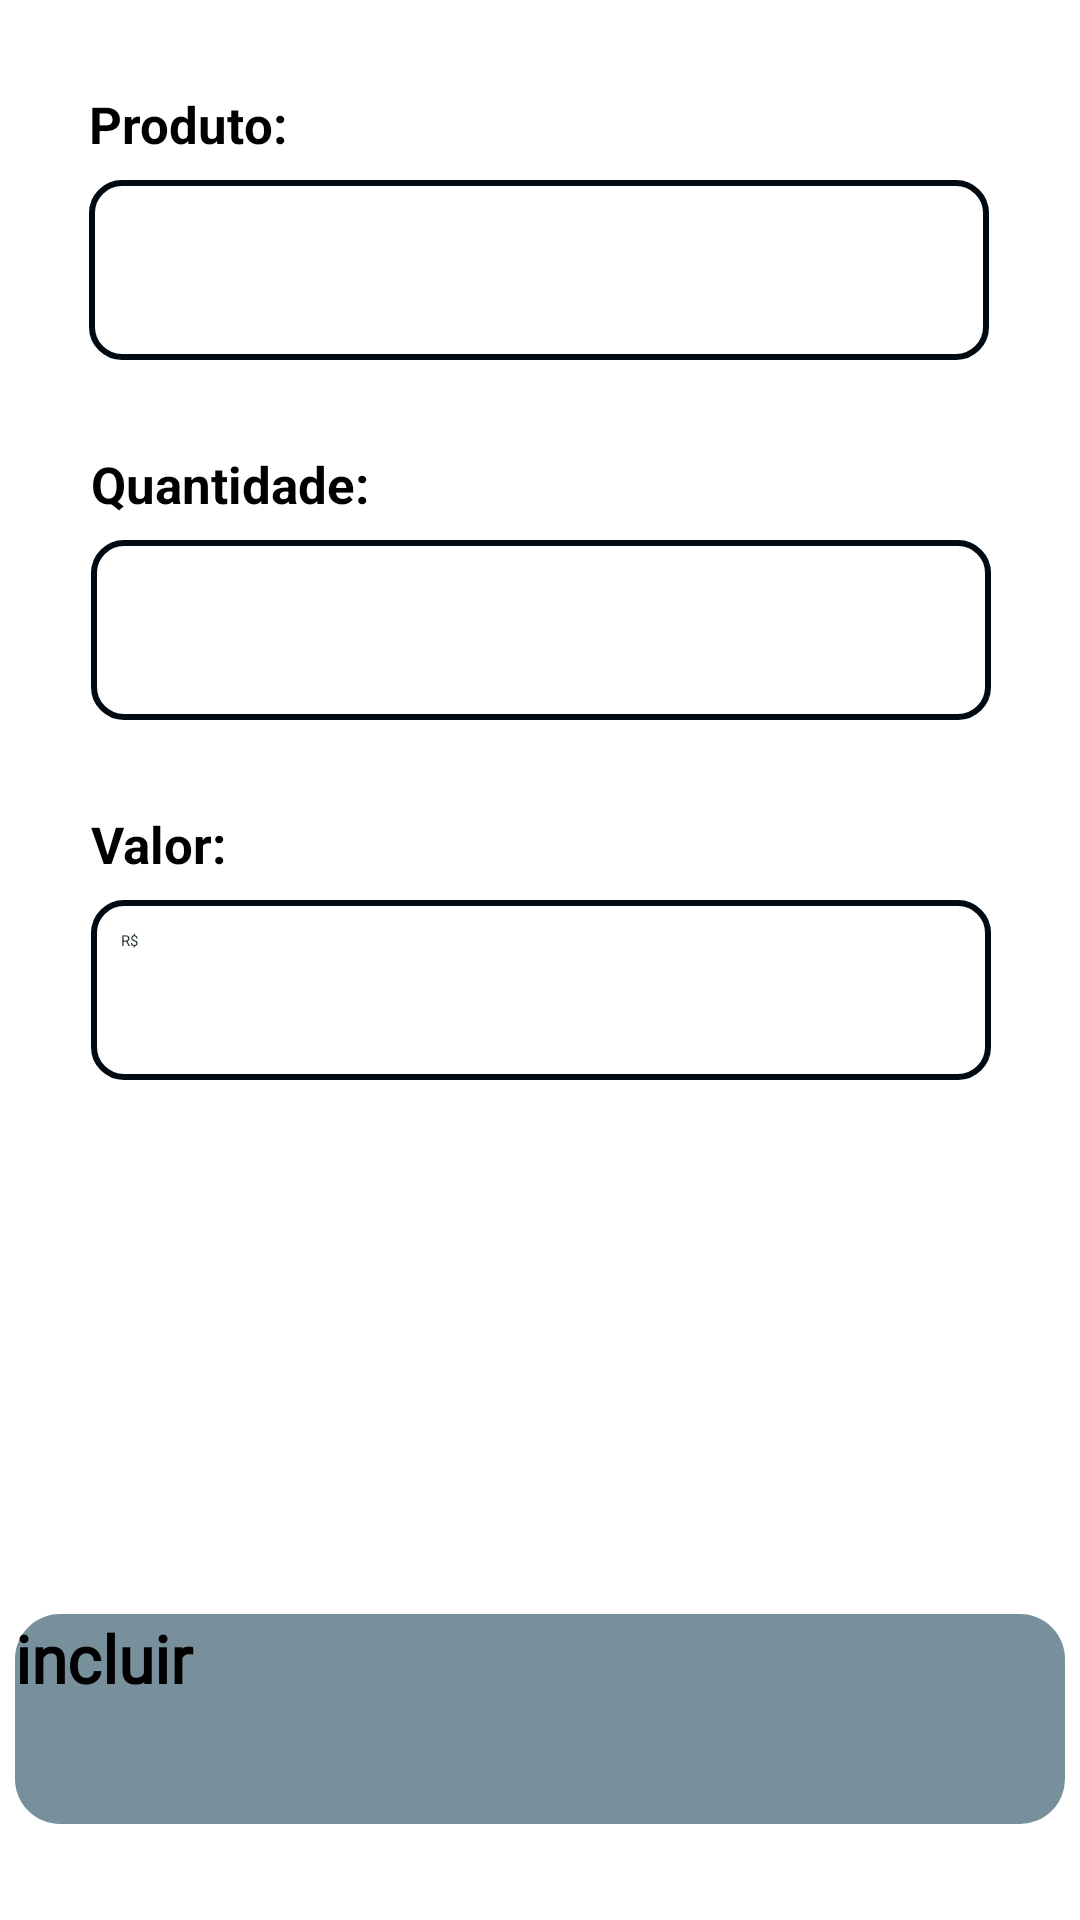

Layout XML and referenced resources for this Android screen:
<!-- AndroidManifest.xml: application theme Theme.Principal -->
<!-- res/layout/frag_include.xml -->
<?xml version="1.0" encoding="utf-8"?>
<FrameLayout xmlns:android="http://schemas.android.com/apk/res/android"
    xmlns:app="http://schemas.android.com/apk/res-auto"
    xmlns:tools="http://schemas.android.com/tools"
    android:layout_width="match_parent"
    android:layout_height="match_parent"
    tools:context=".FragInclude">

    <androidx.constraintlayout.widget.ConstraintLayout
        android:layout_width="match_parent"
        android:layout_height="match_parent">

        <TextView
            android:id="@+id/txt_prod"
            android:layout_width="330dp"
            android:layout_height="60dp"
            android:layout_marginBottom="30dp"
            android:text="Produto: "
            android:textColor="@color/black"
            android:textSize="17dp"
            android:textStyle="bold"
            app:layout_constraintBottom_toBottomOf="@+id/include_prod"
            app:layout_constraintStart_toStartOf="@+id/include_prod" />


        <EditText
            android:id="@+id/include_prod"
            android:layout_width="300dp"
            android:layout_height="60dp"
            android:layout_marginTop="60dp"
            android:background="@drawable/campo_cad"
            android:ems="10"
            android:inputType="textPersonName"
            android:padding="15dp"
            android:textColor="@color/black"
            app:layout_constraintEnd_toEndOf="parent"
            app:layout_constraintHorizontal_bias="0.493"
            app:layout_constraintStart_toStartOf="parent"
            app:layout_constraintTop_toTopOf="parent" />

        <TextView
            android:id="@+id/txt_qtd"
            android:layout_width="330dp"
            android:layout_height="60dp"
            android:layout_marginBottom="30dp"
            android:text="Quantidade: "
            android:textColor="@color/black"
            android:textSize="17dp"
            android:textStyle="bold"
            app:layout_constraintBottom_toBottomOf="@+id/include_qtd"
            app:layout_constraintStart_toStartOf="@+id/include_qtd" />

        <EditText
            android:id="@+id/include_qtd"
            android:layout_width="300dp"
            android:layout_height="60dp"
            android:layout_marginTop="60dp"
            android:background="@drawable/campo_cad"
            android:ems="10"
            android:inputType="number"
            android:padding="15dp"
            android:textColor="@color/black"
            app:layout_constraintEnd_toEndOf="parent"
            app:layout_constraintHorizontal_bias="0.506"
            app:layout_constraintStart_toStartOf="parent"
            app:layout_constraintTop_toBottomOf="@+id/include_prod" />

        <TextView
            android:id="@+id/txt_valor"
            android:layout_width="330dp"
            android:layout_height="60dp"
            android:layout_marginBottom="30dp"
            android:text="Valor: "
            android:textColor="@color/black"
            android:textSize="17dp"
            android:textStyle="bold"
            app:layout_constraintBottom_toBottomOf="@+id/include_valor"
            app:layout_constraintStart_toStartOf="@+id/include_valor" />

        <EditText
            android:id="@+id/include_valor"
            android:layout_width="300dp"
            android:layout_height="60dp"
            android:textColor="@color/black"
            android:layout_marginTop="60dp"
            android:background="@drawable/campo_cad"
            android:inputType="numberDecimal"
            android:hint="R$"
            android:textColorHint="@color/BlueGrey"
            android:padding="10dp"
            android:ems="10"
            app:layout_constraintEnd_toEndOf="parent"
            app:layout_constraintHorizontal_bias="0.506"
            app:layout_constraintStart_toStartOf="parent"
            app:layout_constraintTop_toBottomOf="@+id/include_qtd" />

        <Button
            android:id="@+id/btn_incluir"
            android:layout_width="350dp"
            android:layout_height="70dp"
            android:layout_marginBottom="32dp"
            android:background="@drawable/custom_button2"
            android:fontFamily="@font/cuprum"
            android:text="incluir"
            android:textColor="@color/black"
            android:textSize="22dp"
            android:textStyle="bold"
            app:layout_constraintBottom_toBottomOf="parent"
            app:layout_constraintEnd_toEndOf="parent"
            app:layout_constraintHorizontal_bias="0.491"
            app:layout_constraintStart_toStartOf="parent" />

    </androidx.constraintlayout.widget.ConstraintLayout>

</FrameLayout>
<!-- resources referenced by this layout -->
<resources>
  <color name="BlueGrey">#263238</color>
  <color name="black">#FF000000</color>
  <!-- drawable campo_cad (drawable) -->
  <?xml version="1.0" encoding="utf-8"?>
  <shape xmlns:android="http://schemas.android.com/apk/res/android">
      <stroke android:color="@color/BlueGreyDark" android:width="2dp"/>
      <corners android:radius="10dp"/>
  </shape>
  <!-- drawable custom_button2 (drawable) -->
  <?xml version="1.0" encoding="utf-8"?>
  <shape xmlns:android="http://schemas.android.com/apk/res/android">
  
      <solid android:color="@color/BlueGreyLight"/>
      <corners android:radius="15dp"/>
  
  </shape>
  <style name="Theme.Principal" parent="Theme.MaterialComponents.Light.NoActionBar">
          
          <item name="colorPrimary">@color/BlueGreyLight</item>
          <item name="colorPrimaryVariant">@color/BlueGrey</item>
          <item name="colorOnPrimary">@color/BlueGreyDark</item>
          
          <item name="colorSecondary">@color/black</item>
          <item name="colorSecondaryVariant">@color/black</item>
          <item name="colorOnSecondary">@color/black</item>
          
          <item name="android:statusBarColor" tools:targetApi="l">?attr/colorPrimaryVariant</item>
          
      </style>
  <color name="BlueGreyDark">#000a12</color>
  <color name="BlueGreyLight">#78909c</color>
</resources>
